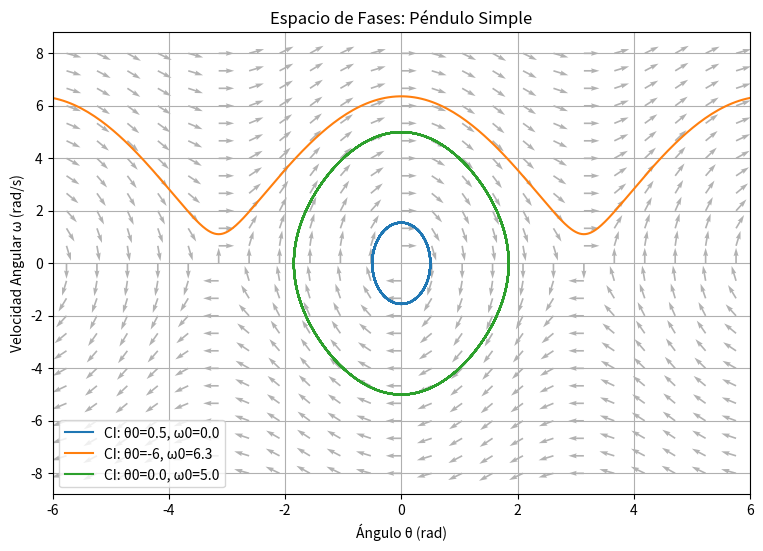
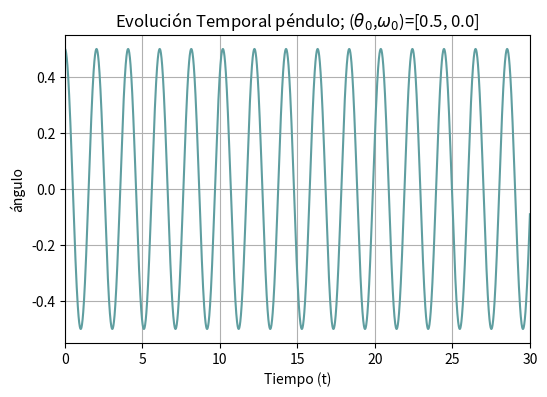
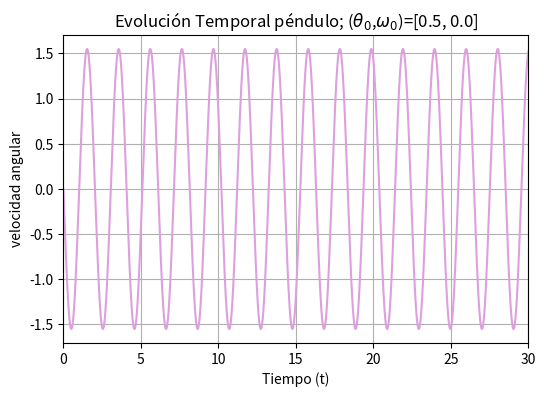
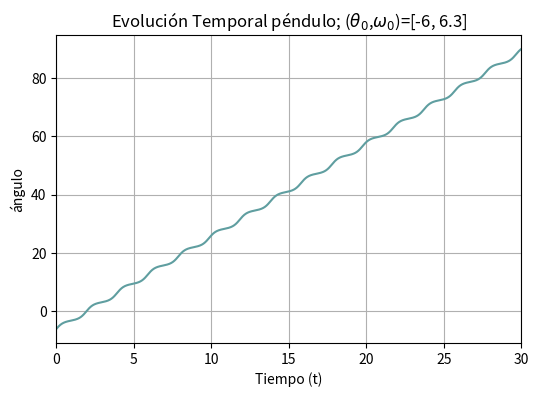
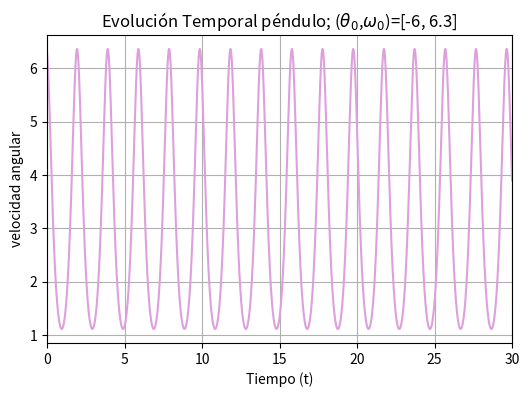
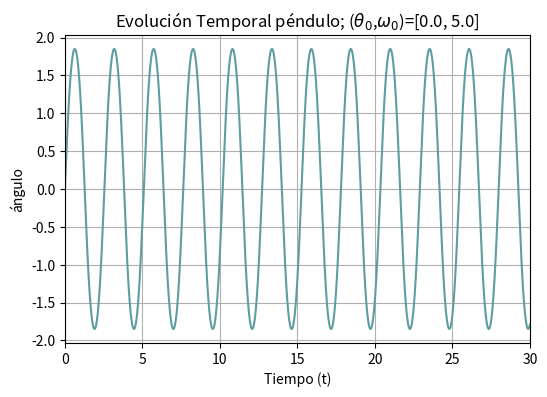
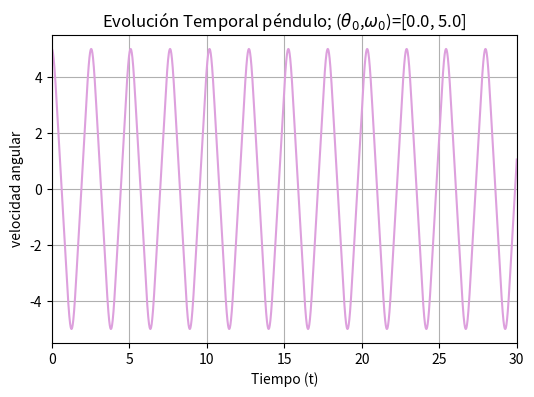

The matplotlib source for these figures, in order:
#!/usr/bin/env python3
# -*- coding: utf-8 -*-
"""
Created on Mon Sep 14 14:55:13 2026

@author: ejaicer
"""

import numpy as np
import matplotlib.pyplot as plt
from scipy.integrate import solve_ivp

################# parámetros
T = 30.0
tiempos = np.linspace(0, T, 3000)

#########################3 péndulo simple
g = 9.81
ell = 1

def pendulo(t, u):
    theta, omega = u
    return np.array([omega, -(g / ell) * np.sin(theta)])

######################## Espacio de las fases
Theta, Omega = np.meshgrid(np.linspace(-2*np.pi, 2*np.pi, 25), np.linspace(-8, 8, 25))
F_p = Omega
G_p = -(g / ell) * np.sin(Theta)
norma_p = np.hypot(F_p, G_p)

plt.figure(figsize=(9, 6))
plt.quiver(Theta, Omega, F_p / np.where(norma_p > 0, norma_p, 1), G_p / np.where(norma_p > 0, norma_p, 1), angles="xy", alpha=0.3)

##############  graficas sol particulares, espacio fase
cip = [[0.5, 0.0], [-6, 6.3], [0.0, 5.0]] # [theta0, omega0]
for u0 in cip:
    sol = solve_ivp(pendulo, (0, T), u0, method="RK45", t_eval=tiempos, rtol=1e-8, atol=1e-10)
    plt.plot(sol.y[0], sol.y[1], label=f"CI: θ0={u0[0]}, ω0={u0[1]}")


########## parámetros gráfica espacio fase
plt.xlim(-6,6)
plt.xlabel("Ángulo θ (rad)")
plt.ylabel("Velocidad Angular ω (rad/s)")
plt.title("Espacio de Fases: Péndulo Simple")
plt.legend()
plt.grid(True)
plt.show()

#################### evolución temporal

for i in cip:
    
############################## ángulo
    U = solve_ivp(pendulo, (0, T), i, method="RK45", t_eval=tiempos, rtol=1e-8, atol=1e-10)
    plt.figure(figsize=(6, 4))
    plt.plot(U.t, U.y[0], label="ángulo", color="cadetblue")
    plt.xlim(0,30)
    plt.xlabel("Tiempo (t)")
    plt.ylabel("ángulo")
    plt.title(fr"Evolución Temporal péndulo; ($\theta_{0}$,$\omega_{0}$)={i}")
    plt.grid(True)
    plt.show()

################################## velocidad ángular

    Uw = solve_ivp(pendulo, (0, T), i, method="RK45", t_eval=tiempos, rtol=1e-8, atol=1e-10)
    plt.figure(figsize=(6, 4))
    plt.plot(Uw.t, Uw.y[1], label="velocidad angular", color="plum")
    plt.xlim(0,30)
    plt.xlabel("Tiempo (t)")
    plt.ylabel("velocidad angular")
    plt.title(fr"Evolución Temporal péndulo; ($\theta_{0}$,$\omega_{0}$)={i}")
    plt.grid(True)
    plt.show()
